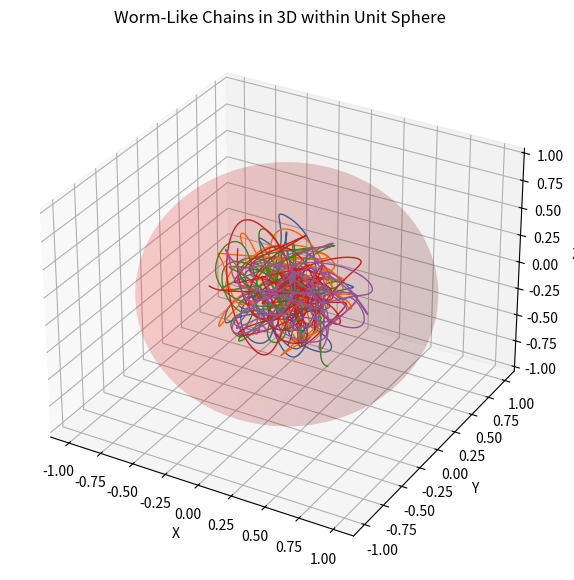

The matplotlib source for this figure:
import numpy as np
import matplotlib.pyplot as plt
from mpl_toolkits.mplot3d import Axes3D
from scipy.ndimage import gaussian_filter1d

def generate_random_unit_vector():
    """
    Generates a random unit vector in 3D space.

    Returns:
    np.ndarray: A 3D unit vector.
    """
    random_vector = np.random.randn(3)
    return random_vector / np.linalg.norm(random_vector)

def generate_random_point_in_unit_sphere():
    """
    Generates a random point within the unit sphere.

    Returns:
    np.ndarray: A 3D point.
    """
    while True:
        point = np.random.uniform(-1, 1, 3)
        if np.linalg.norm(point) <= 1:
            return point

def reflect_point_in_sphere(point):
    """
    Reflects a point that lies outside the unit sphere back into the sphere.

    Parameters:
    point (np.ndarray): A 3D point.

    Returns:
    np.ndarray: A 3D point reflected back inside the unit sphere.
    """
    norm = np.linalg.norm(point)
    if norm > 1:
        point = point / norm  # Normalize and bring it to the surface of the sphere
    return point

def generate_wlc_3d(N, Lp, segment_length=0.01):
    """
    Generates a 3D worm-like chain with N segments and persistence length Lp.

    Parameters:
    N (int): Number of segments.
    Lp (float): Persistence length.
    segment_length (float): Length of each segment.

    Returns:
    np.ndarray: Array of shape (N, 3) representing the coordinates of the chain.
    """
    # Initialize the first tangent vector to a random direction
    tangents = np.zeros((N, 3))
    tangents[0] = generate_random_unit_vector()

    # Generate correlated random orientations
    for i in range(1, N):
        angle = np.random.normal(scale=np.sqrt(segment_length / Lp))
        axis = np.random.randn(3)
        axis /= np.linalg.norm(axis)
        rotation_matrix = _rotation_matrix(axis, angle)
        tangents[i] = np.dot(rotation_matrix, tangents[i-1])

    # Integrate tangent vectors to get positions
    positions = np.zeros((N, 3))
    positions[0] = generate_random_point_in_unit_sphere()

    for i in range(1, N):
        next_position = positions[i-1] + tangents[i] * segment_length
        positions[i] = reflect_point_in_sphere(next_position)

    return positions

def _rotation_matrix(axis, angle):
    """
    Generates a rotation matrix for rotating around a given axis by a certain angle.

    Parameters:
    axis (np.ndarray): The axis to rotate around.
    angle (float): The angle to rotate by.

    Returns:
    np.ndarray: The rotation matrix.
    """
    axis = axis / np.linalg.norm(axis)
    a = np.cos(angle / 2)
    b, c, d = -axis * np.sin(angle / 2)
    return np.array([[a*a + b*b - c*c - d*d, 2*(b*c - a*d), 2*(b*d + a*c)],
                     [2*(b*c + a*d), a*a + c*c - b*b - d*d, 2*(c*d - a*b)],
                     [2*(b*d - a*c), 2*(c*d + a*b), a*a + d*d - b*b - c*c]])

if __name__ == '__main__':    
    # Parameters
    M = 5  # Number of chains
    N = 1000  # Number of segments per chain
    Lp = .20  # Persistence length
    segment_length = 1  # Length of each segment

    # Plotting the 3D curves
    fig = plt.figure(figsize=(10, 7))
    ax = fig.add_subplot(111, projection='3d')
    ax.set_title('Worm-Like Chains in 3D within Unit Sphere')
    ax.set_xlabel('X')
    ax.set_ylabel('Y')
    ax.set_zlabel('Z')

    # Generate and plot M WLC chains in 3D
    for _ in range(M):
        wlc_3d = generate_wlc_3d(N, Lp, segment_length)
        # Smooth out with Gaussian kernel
        sigma = 10
        wlc_3d_smoothed = gaussian_filter1d(wlc_3d, sigma=sigma, axis=0)
        ax.plot(wlc_3d_smoothed[:, 0], wlc_3d_smoothed[:, 1], wlc_3d_smoothed[:, 2], lw=1)

    # Plot the unit sphere for reference
    u = np.linspace(0, 2 * np.pi, 100)
    v = np.linspace(0, np.pi, 100)
    x = np.outer(np.cos(u), np.sin(v))
    y = np.outer(np.sin(u), np.sin(v))
    z = np.outer(np.ones(np.size(u)), np.cos(v))
    ax.plot_surface(x, y, z, color='r', alpha=0.1)

    plt.show()
